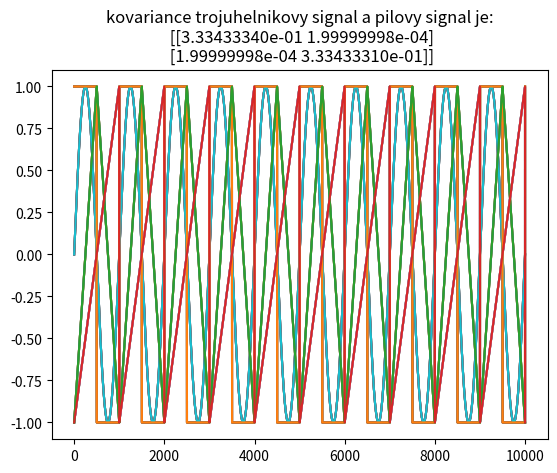

The script that saved this image:

import matplotlib.pyplot as plt
import numpy as np
import numpy
from scipy import signal

def f(x):
    y = (9*x+6)*np.sin(x) + 96*x
    return y


def f2(x):
    return (x-30)**2 + 3*x + 1220

def mycov(y1, y2):
    assert len(y1) == len(y2), "lenght mismatch"
    prumer1 = np.mean(y1)
    prumer2 = np.mean(y2)

    cov1 = y1 - prumer1
    cov2 = y2 - prumer2

    return 1/len(y1)*sum(cov1*cov2)


x = np.linspace(0, 20*np.pi, 10000)

target = {"sinovy signal":np.sin(x), "obdelnikovy signal":signal.square(x), "pilovy signal":signal.sawtooth(x), "trojuhelnikovy signal": signal.sawtooth(x,width=0.5)}

for iden,sig in target.items():
    for tr_iden,tr in target.items():
        if iden == tr_iden:
            continue
        plt.plot(sig)
        plt.plot(tr)
        plt.title(f"kovariance {iden} a {tr_iden} je:\n {np.cov(sig, tr)}")
        plt.show()

# y1 = f(x)
# y2 = f2(x)

# plt.plot(y1, label="2x+6")
# plt.plot(y2, label="3x-12")

# print(mycov(y1, y2))

plt.show()